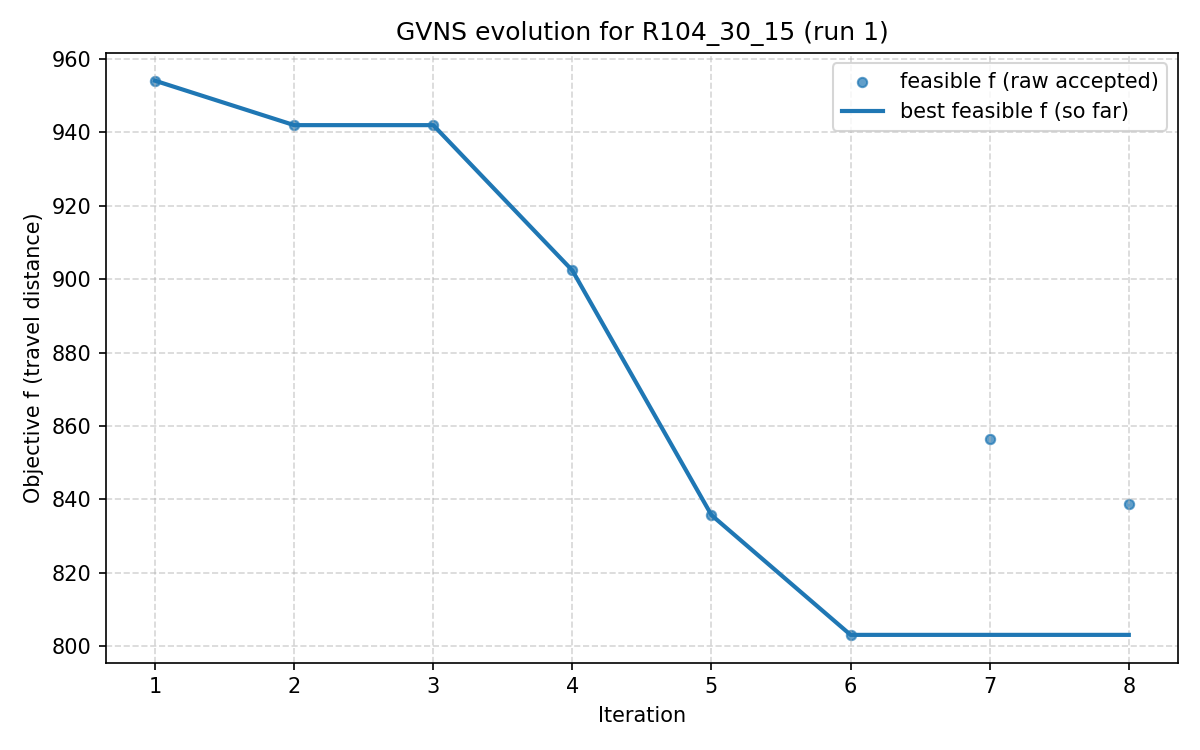

The table this chart was drawn from, first rows:
iter, F, f, PenT, PenH, PenS, elapsed
1, 954, 954, 0.0, 0.0, 0, 0.0
2, 941.9, 941.9, 0.0, 0.0, 0, 35.79
3, 941.9, 941.9, 0.0, 0.0, 0, 41.85
4, 902.4, 902.4, 0.0, 0.0, 0, 48.67
5, 835.7, 835.7, 0.0, 0.0, 0, 67.18
6, 803.1, 803.1, 0.0, 0.0, 0, 94.84
7, 856.5, 856.5, 0.0, 0.0, 0, 109.8
8, 838.9, 838.9, 0.0, 0.0, 0, 139.6
